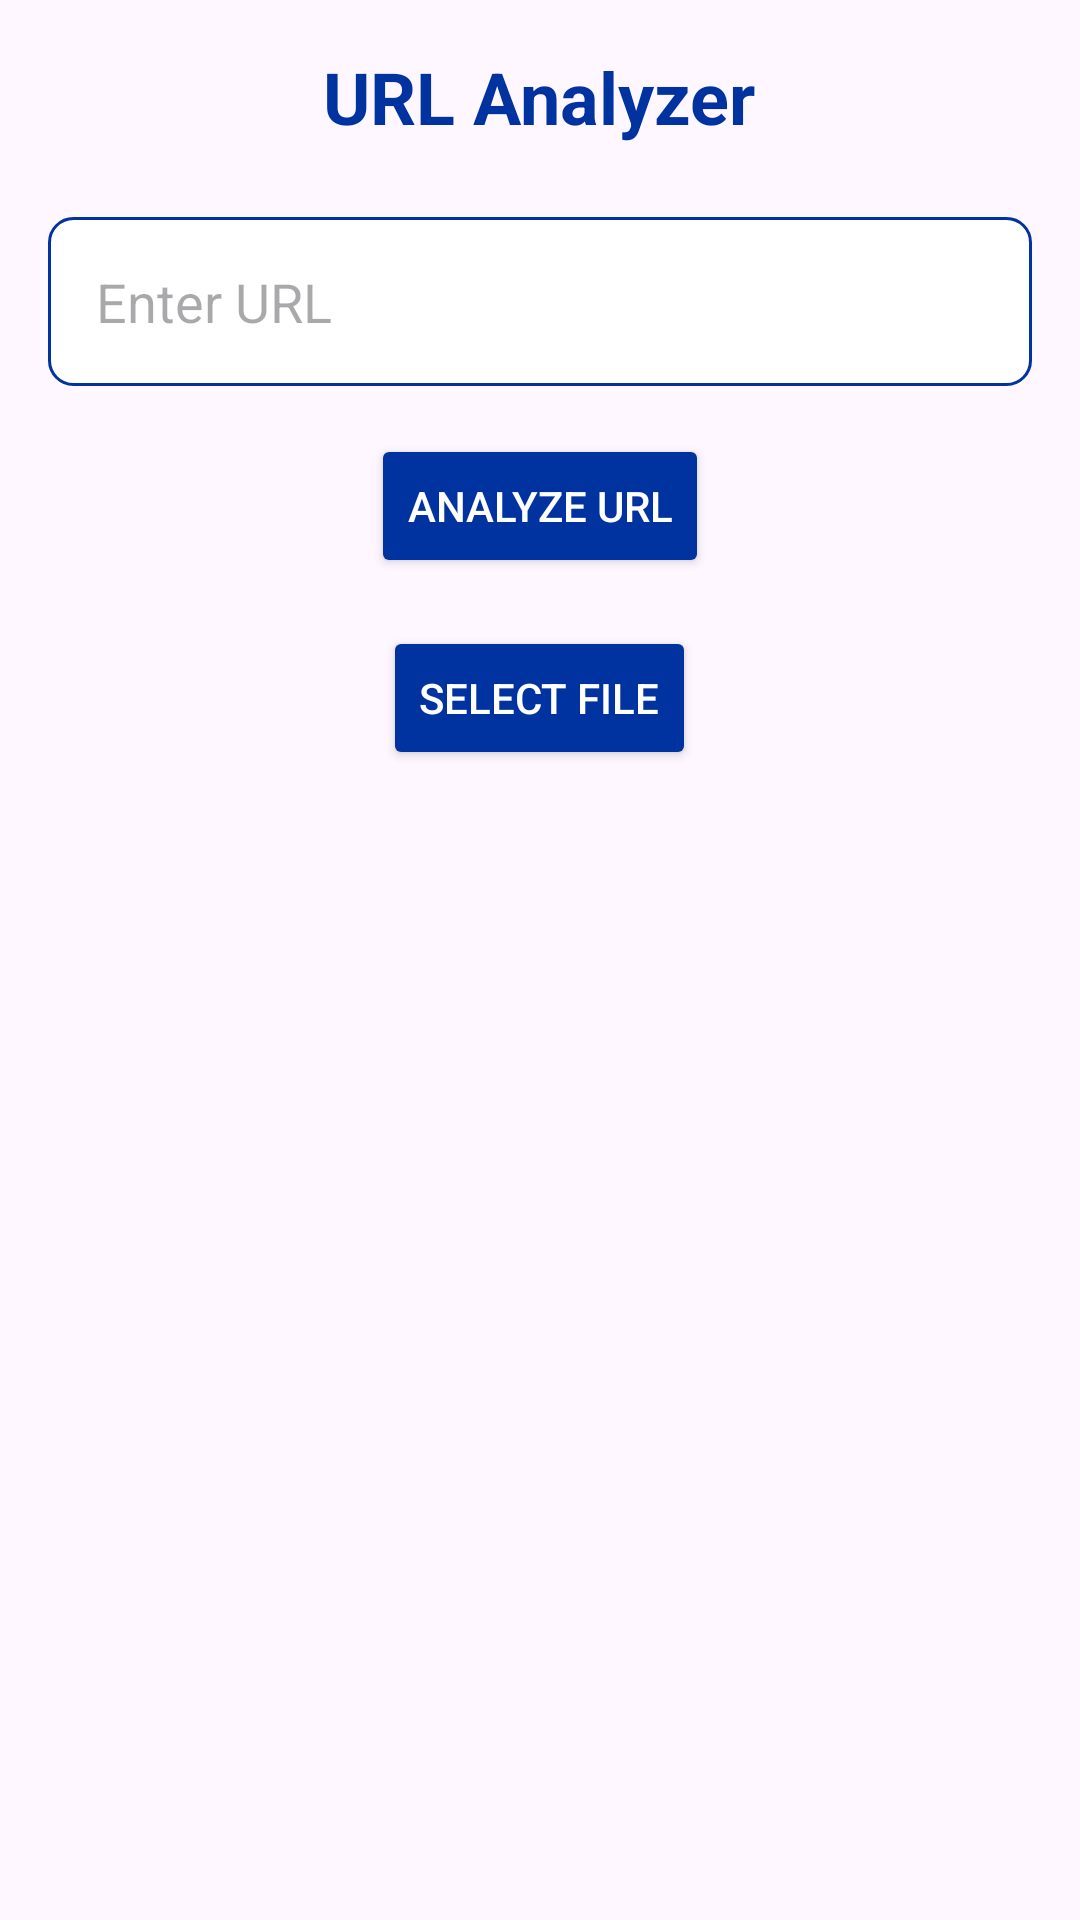

Reconstruct the res/layout file that produces this screen, plus the resources it refers to.
<!-- AndroidManifest.xml: application theme Theme.Warpeace -->
<!-- res/layout/activity_main.xml -->
<?xml version="1.0" encoding="utf-8"?>
<RelativeLayout xmlns:android="http://schemas.android.com/apk/res/android"
    xmlns:tools="http://schemas.android.com/tools"
    android:layout_width="match_parent"
    android:layout_height="match_parent"
    android:padding="16dp"
    tools:context=".view.MainActivity">

    
    <TextView
        android:id="@+id/titleText"
        android:layout_width="wrap_content"
        android:layout_height="wrap_content"
        android:text="URL Analyzer"
        android:textSize="24sp"
        android:textColor="@color/primaryColor"
        android:layout_centerHorizontal="true"
        android:layout_marginBottom="24dp"
        android:layout_alignParentTop="true"
        android:textStyle="bold" />

    
    <EditText
        android:id="@+id/urlInput"
        android:layout_width="match_parent"
        android:layout_height="wrap_content"
        android:hint="Enter URL"
        android:inputType="textUri"
        android:background="@drawable/edit_text_background"
        android:padding="16dp"
        android:layout_below="@id/titleText"
        android:layout_marginBottom="16dp" />

    
    <Button
        android:id="@+id/urlAnalyzeButton"
        android:layout_width="wrap_content"
        android:layout_height="wrap_content"
        android:text="Analyze URL"
        android:backgroundTint="@color/primaryColor"
        android:textColor="@android:color/white"
        android:layout_below="@id/urlInput"
        android:layout_centerHorizontal="true"
        android:layout_marginBottom="16dp"
        android:padding="12dp" />

    
    <Button
        android:id="@+id/analyzeButton"
        android:layout_width="wrap_content"
        android:layout_height="wrap_content"
        android:text="Select File"
        android:backgroundTint="@color/primaryColor"
        android:textColor="@android:color/white"
        android:layout_below="@id/urlAnalyzeButton"
        android:layout_centerHorizontal="true"
        android:layout_marginBottom="16dp"
        android:padding="12dp" />

    
    <TextView
        android:id="@+id/resultView"
        android:layout_width="match_parent"
        android:layout_height="wrap_content"
        android:layout_below="@id/analyzeButton"
        android:layout_marginTop="16dp"
        android:textSize="16sp"
        android:textColor="@color/secondaryColor" />

    
    <ProgressBar
        android:id="@+id/progressBar"
        android:layout_width="wrap_content"
        android:layout_height="wrap_content"
        android:layout_centerInParent="true"
        android:visibility="gone" />
</RelativeLayout>
<!-- resources referenced by this layout -->
<resources>
  <color name="primaryColor">#0033A0</color>
  <color name="secondaryColor">#1E90FF</color>
  <!-- drawable edit_text_background (drawable) -->
  <?xml version="1.0" encoding="utf-8"?>
  <shape xmlns:android="http://schemas.android.com/apk/res/android">
      <solid android:color="@color/backgroundColor"/>
      <corners android:radius="8dp"/>
      <stroke
          android:color="@color/primaryColor"
          android:width="1dp"/>
  </shape>
  <style name="Theme.Warpeace" parent="Base.Theme.Warpeace" />
  <color name="backgroundColor">#FFFFFF</color>
  <style name="Base.Theme.Warpeace" parent="Theme.Material3.DayNight.NoActionBar">
          
          
      </style>
</resources>
